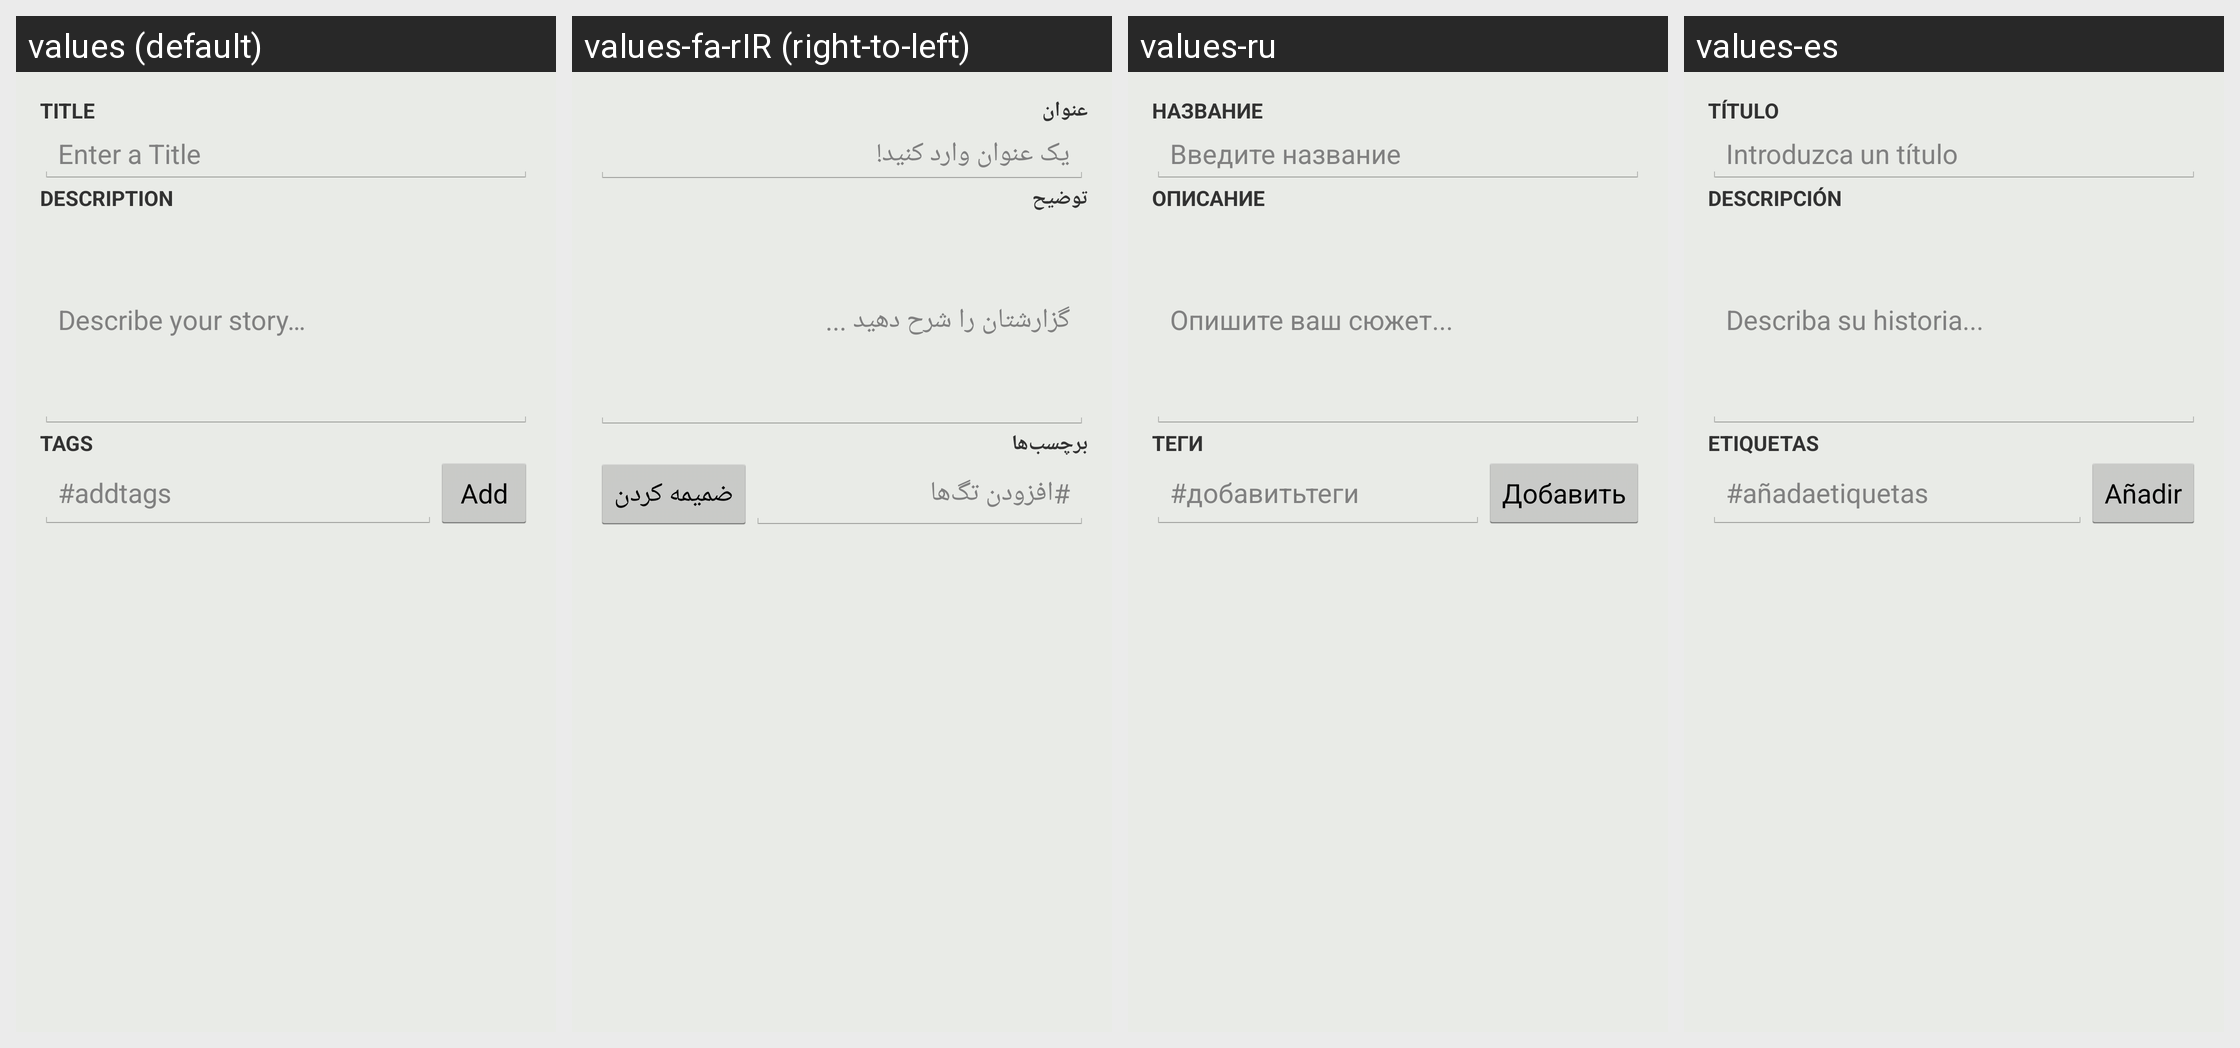

Translations of the strings shown on this Android screen, per locale in the grid:
Android screen res/layout/activity_story_info_edit.xml rendered under 4 locales, left to right: values (default), values-fa-rIR (right-to-left), values-ru, values-es. Device: Nexus 5 (rendered at 1080×1920; each locale shown at half size, 540×960, under a caption strip naming it); theme PopupTheme.
Other locales in the repository, not shown: values-am, values-am-rET, values-ar, values-az, values-bs, values-bs-rBA, values-de, values-fa, values-fi-rFI, values-fr, values-hu, values-in, values-it, values-ja, values-ja-rJP, values-ko, values-mk, values-my, values-nl, values-om, values-pl-rPL, values-pt-rBR, values-pt-rPT, values-ro, values-rw, values-sq, values-sr, values-sv, values-th, values-tr-rTR, values-uk, values-ur-rPK, values-vi, values-zh-rCN, values-zh-rTW.
Strings drawn on this screen, with the default value and each locale's value (text and hints the layout hard-codes, and strings that could not be matched under every locale, appear in the picture but are not listed):

label_title
  values: Title
  values-fa-rIR: عنوان
  values-ru: Название
  values-es: Título

hint_story_title
  values: Enter a Title
  values-fa-rIR: یک عنوان وارد کنید!
  values-ru: Введите название
  values-es: Introduzca un título

label_description
  values: Description
  values-fa-rIR: توضیح
  values-ru: Описание
  values-es: Descripción

hint_story_description
  values: Describe your story…
  values-fa-rIR: گزارشتان را شرح دهید ...
  values-ru: Опишите ваш сюжет...
  values-es: Describa su historia...

label_tags
  values: Tags
  values-fa-rIR: برچسب‌ها
  values-ru: Теги
  values-es: Etiquetas

hint_story_tag
  values: #addtags
  values-fa-rIR: #افزودن تگ‌ها
  values-ru: #добавитьтеги
  values-es: #añadaetiquetas

label_add
  values: Add
  values-fa-rIR: ضمیمه کردن
  values-ru: Добавить
  values-es: Añadir
